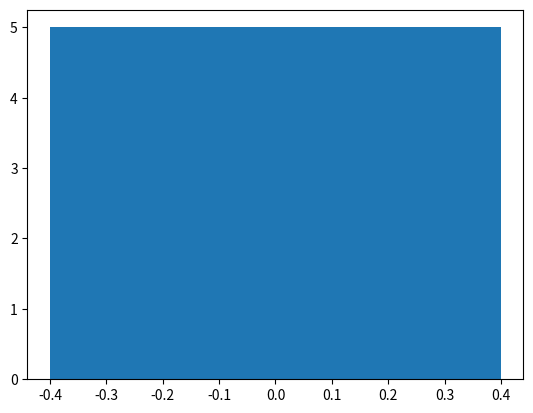

Reproduce this figure in Python.
import numpy as np
import matplotlib.pyplot as plt

d = np.matrix([['red', 'yes', 'north'], ['blue', 'no', 'south'],
               ['yellow', 'no', 'east'], ['yellow', 'no', 'west'],
               ['red', 'yes', 'north'], ['yellow', 'yes', 'north'],
               ['blue', 'no', 'west']])

print(d)


plt.bar(x = 0, height = 5, data = d)

plt.show()
